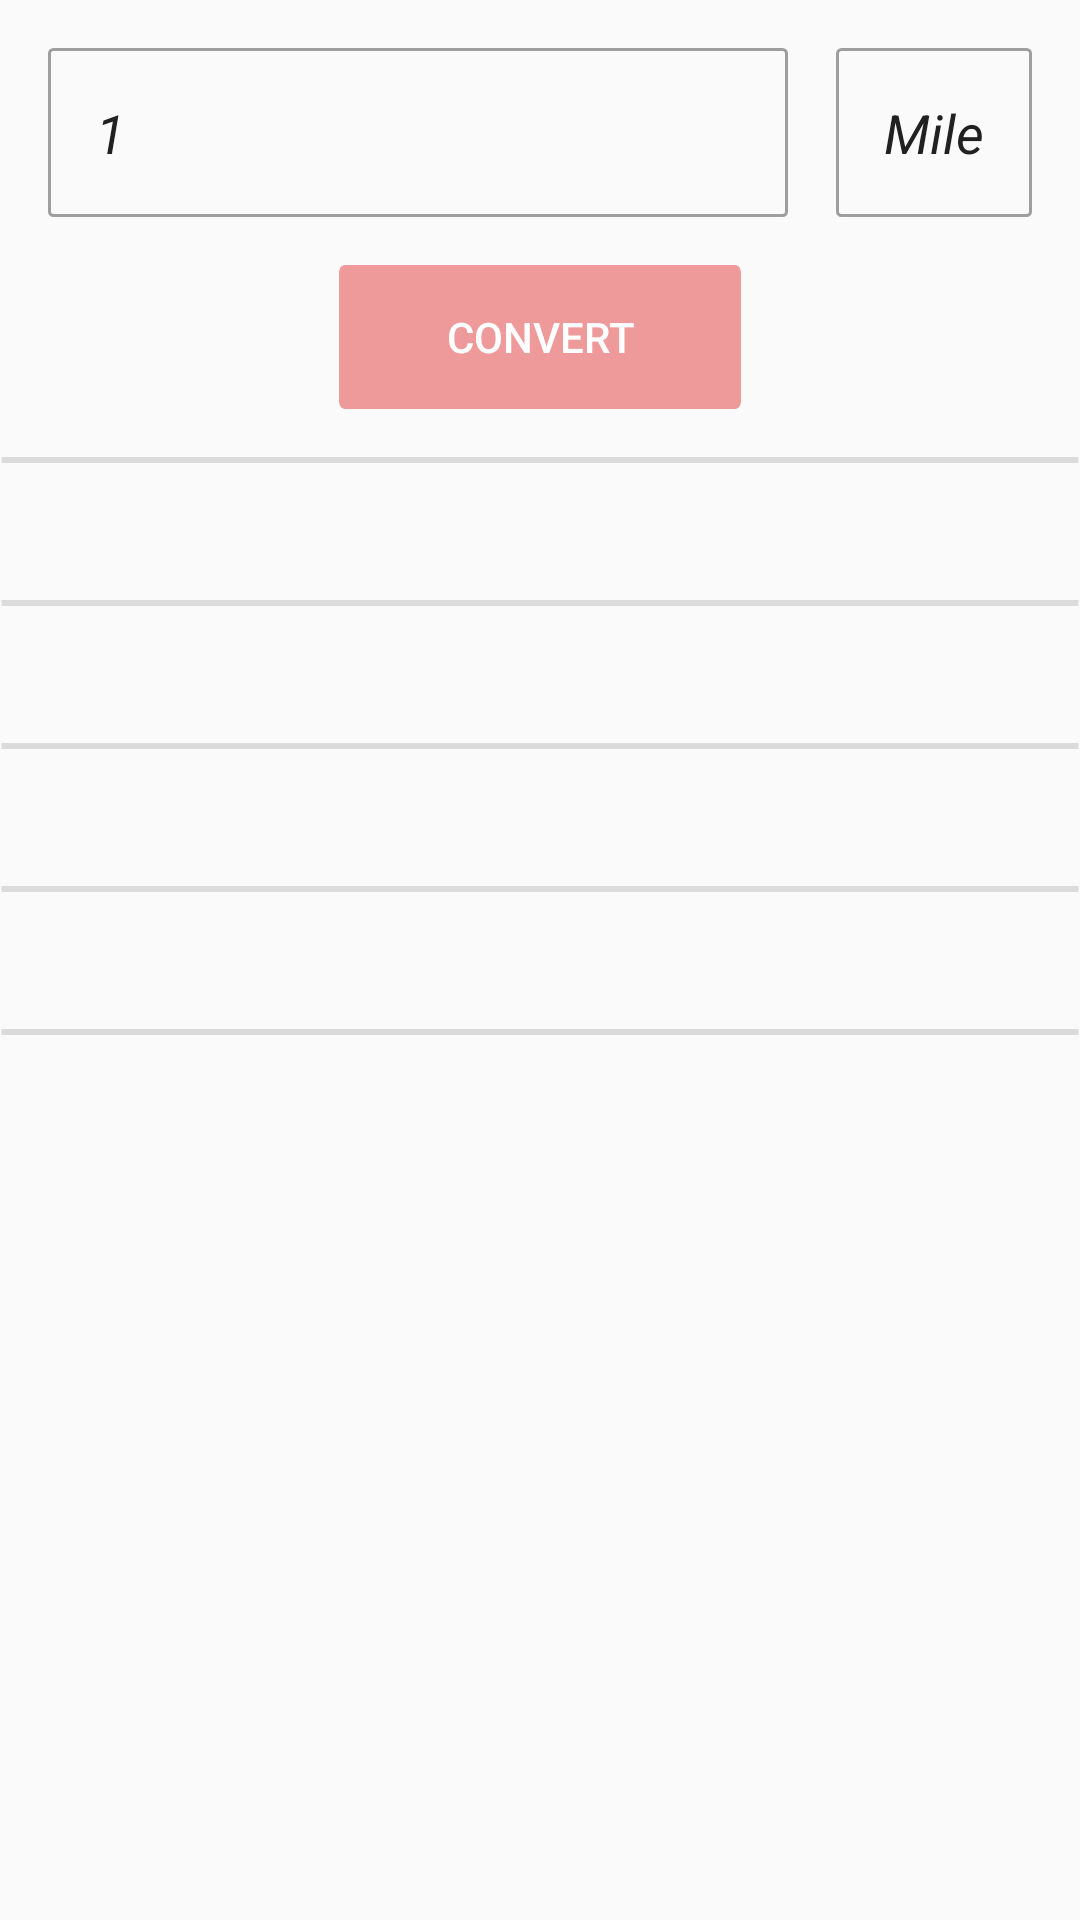

Android layout source for this screen:
<!-- AndroidManifest.xml: application theme AppTheme -->
<!-- res/layout/fragment_length.xml -->
<?xml version="1.0" encoding="utf-8"?>
<androidx.constraintlayout.widget.ConstraintLayout xmlns:android="http://schemas.android.com/apk/res/android"
    android:layout_width="match_parent"
    android:layout_height="match_parent"
    xmlns:tools="http://schemas.android.com/tools"
    xmlns:app="http://schemas.android.com/apk/res-auto">


    <EditText
        android:id="@+id/lengthValue"
        android:background="@drawable/ic_rectangle"
        style="@style/Widget.AppCompat.EditText"
        android:layout_width="0dp"
        android:layout_height="wrap_content"
        android:hint="@string/enter"
        android:gravity="top|start"
        android:layout_margin="16dp"
        android:inputType="numberDecimal"
        android:fontFamily="sans-serif"
        tools:ignore="Autofill"
        android:padding = "16dp"
        android:text="1"
        android:textColor="#212121"
        android:textStyle="italic"
        app:layout_constraintStart_toStartOf="parent"
        app:layout_constraintEnd_toStartOf="@id/unit"
        app:layout_constraintTop_toTopOf="parent"/>

    <EditText
        android:id="@+id/unit"
        android:background="@drawable/ic_rectangle"
        style="@style/Widget.AppCompat.EditText"
        android:layout_width="0dp"
        android:layout_height="wrap_content"
        android:gravity="top|start"
        android:padding = "16dp"
        android:layout_margin="16dp"
        android:inputType="numberDecimal"
        android:fontFamily="sans-serif"
        tools:ignore="Autofill"
        android:text="@string/mile"
        android:textColor="#212121"
        android:textStyle="italic"
        android:enabled="false"
        app:layout_constraintEnd_toEndOf="parent"
        app:layout_constraintTop_toTopOf="parent"/>

    <Button
        android:id="@+id/btnConvert"
        android:layout_width="wrap_content"
        android:layout_height="wrap_content"
        android:background="@drawable/button_all"
        android:textColor="#FFFFFF"
        android:text="@string/convert"
        android:layout_marginTop="16dp"
        app:layout_constraintStart_toStartOf="parent"
        app:layout_constraintEnd_toEndOf="parent"
        app:layout_constraintTop_toBottomOf="@id/lengthValue"/>

    <View
        android:id="@+id/view"
        android:layout_width="match_parent"
        android:layout_height="2dp"
        android:background="@drawable/ic_item_divider"
        android:layout_marginTop="16dp"
        android:layout_marginBottom="16dp"
        app:layout_constraintStart_toStartOf="parent"
        app:layout_constraintEnd_toEndOf="parent"
        app:layout_constraintTop_toBottomOf="@id/btnConvert"/>

    <TextView
        android:id="@+id/kilometer"
        android:layout_width="0dp"
        style="@style/text"
        android:layout_height="wrap_content"
        app:layout_constraintStart_toStartOf="parent"
        app:layout_constraintEnd_toEndOf="parent"
        app:layout_constraintTop_toBottomOf="@id/view"
        android:textSize="16sp"
        android:gravity="center"
        android:layout_margin="8dp" />

    <View
        android:id="@+id/view1"
        android:layout_width="match_parent"
        android:layout_height="2dp"
        android:background="@drawable/ic_item_divider"
        android:layout_marginTop="16dp"
        android:layout_marginBottom="16dp"
        app:layout_constraintStart_toStartOf="parent"
        app:layout_constraintEnd_toEndOf="parent"
        app:layout_constraintTop_toBottomOf="@id/kilometer"/>

    <TextView
        android:id="@+id/meter"
        android:layout_width="0dp"
        android:layout_height="wrap_content"
        style="@style/text"
        app:layout_constraintStart_toStartOf="parent"
        app:layout_constraintEnd_toEndOf="parent"
        app:layout_constraintTop_toBottomOf="@id/view1"
        android:textSize="16sp"
        android:gravity="center"
        android:layout_margin="8dp" />

    <View
        android:id="@+id/view2"
        android:layout_width="match_parent"
        android:layout_height="2dp"
        android:background="@drawable/ic_item_divider"
        android:layout_marginTop="16dp"
        android:layout_marginBottom="16dp"
        app:layout_constraintStart_toStartOf="parent"
        app:layout_constraintEnd_toEndOf="parent"
        app:layout_constraintTop_toBottomOf="@id/meter"/>

    <TextView
        android:id="@+id/feet"
        android:layout_width="0dp"
        android:layout_height="wrap_content"
        style="@style/text"
        app:layout_constraintStart_toStartOf="parent"
        app:layout_constraintEnd_toEndOf="parent"
        app:layout_constraintTop_toBottomOf="@id/view2"
        android:textSize="16sp"
        android:gravity="center"
        android:layout_margin="8dp" />

    <View
        android:id="@+id/view3"
        android:layout_width="match_parent"
        android:layout_height="2dp"
        android:background="@drawable/ic_item_divider"
        android:layout_marginTop="16dp"
        android:layout_marginBottom="16dp"
        app:layout_constraintStart_toStartOf="parent"
        app:layout_constraintEnd_toEndOf="parent"
        app:layout_constraintTop_toBottomOf="@id/feet"/>

    <TextView
        android:id="@+id/inch"
        android:layout_width="0dp"
        android:layout_height="wrap_content"
        style="@style/text"
        app:layout_constraintStart_toStartOf="parent"
        app:layout_constraintEnd_toEndOf="parent"
        app:layout_constraintTop_toBottomOf="@id/view3"
        android:textSize="16sp"
        android:gravity="center"
        android:layout_margin="8dp" />

    <View
        android:id="@+id/view4"
        android:layout_width="match_parent"
        android:layout_height="2dp"
        android:background="@drawable/ic_item_divider"
        android:layout_marginTop="16dp"
        android:layout_marginBottom="16dp"
        app:layout_constraintStart_toStartOf="parent"
        app:layout_constraintEnd_toEndOf="parent"
        app:layout_constraintTop_toBottomOf="@id/inch"/>



</androidx.constraintlayout.widget.ConstraintLayout>
<!-- resources referenced by this layout -->
<resources>
  <!-- drawable button_all (drawable) -->
  <?xml version="1.0" encoding="utf-8"?>
  <vector xmlns:android="http://schemas.android.com/apk/res/android"
      xmlns:aapt="http://schemas.android.com/aapt"
      android:width="134dp"
      android:height="36dp"
      android:viewportWidth="134"
      android:viewportHeight="36">
  
      <group>
  
          <clip-path android:pathData="M2 0H132C133.105 0 134 0.895431 134 2V34C134 35.1046 133.105 36 132 36H2C0.895431 36 0 35.1046 0 34V2C0 0.895431 0.895431 0 2 0Z" />
  
          <path
              android:fillColor="#EF9A9A"
              android:pathData="M0 0V36H134V0" />
  
      </group>
  
  </vector>
  <!-- drawable ic_item_divider (drawable) -->
  <vector xmlns:android="http://schemas.android.com/apk/res/android"
      xmlns:aapt="http://schemas.android.com/aapt"
      android:width="361dp"
      android:height="1dp"
      android:alpha="0.12"
      android:viewportWidth="361"
      android:viewportHeight="1">
  
      <group>
          <clip-path android:pathData="M0.5 0.5H360.5H0.5Z" />
      </group>
  
      <path
          android:pathData="M0.5 0.5H360.5H0.5Z"
          android:strokeWidth="2"
          android:strokeColor="#000000"
          android:strokeLineCap="square" />
  
  </vector>
  <!-- drawable ic_rectangle (drawable) -->
  <shape xmlns:android="http://schemas.android.com/apk/res/android" android:shape="rectangle" >
    <solid android:color="@android:color/transparent" />
    <stroke android:width="1dp" android:color="#9E9E9E"/>
    <corners android:radius="1.25dp"/>
  </shape>
  <string name="convert">CONVERT</string>
  <string name="enter">Enter Value</string>
  <string name="mile">Mile</string>
  <style name="text">
          <item name="android:textColor">#424242</item>
          <item name="android:textStyle">italic</item>
      </style>
  <style name="AppTheme" parent="Theme.AppCompat.Light.DarkActionBar">
          
          <item name="colorPrimary">@color/colorPrimary</item>
          <item name="colorPrimaryDark">@color/colorPrimaryDark</item>
          <item name="colorAccent">@color/colorAccent</item>
      </style>
  <color name="colorPrimary">#26A69A</color>
  <color name="colorPrimaryDark">#00695C</color>
  <color name="colorAccent">#03DAC5</color>
</resources>
